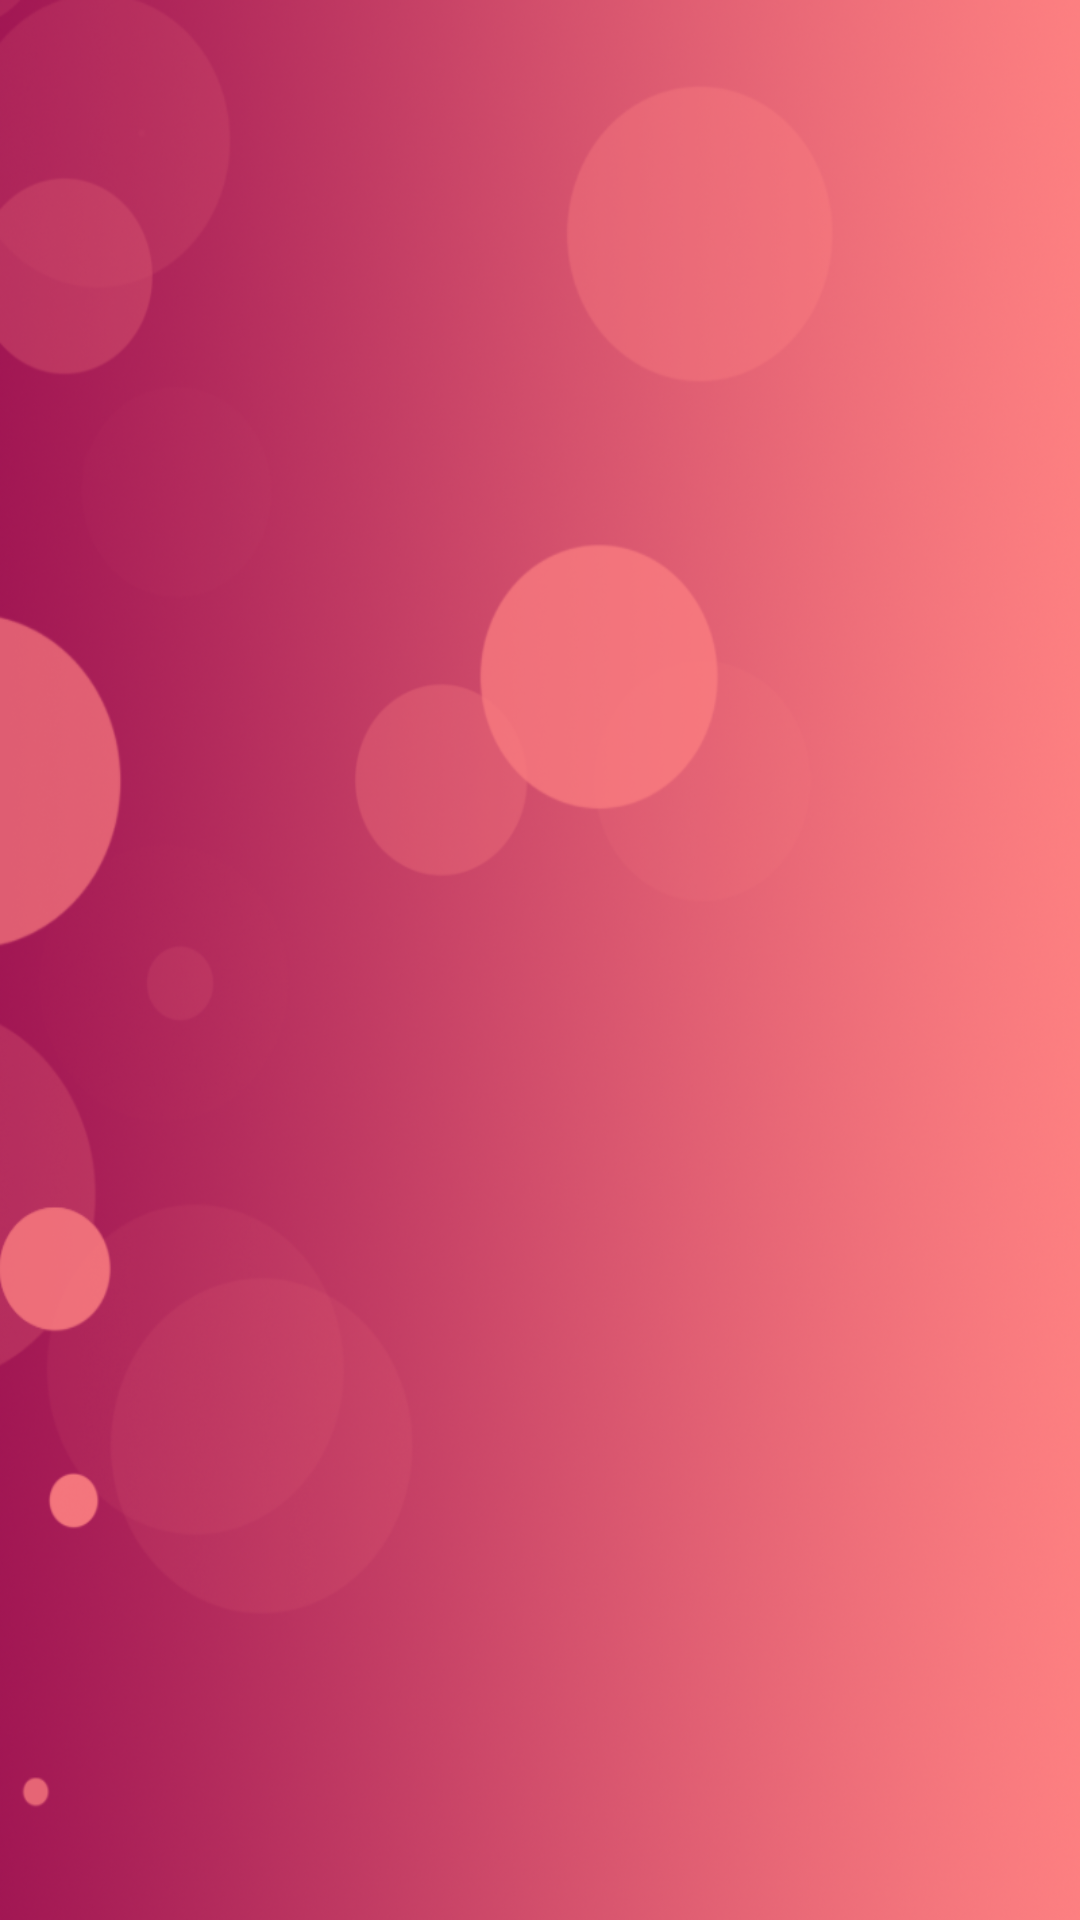

Here is an Android app screen rendered from its layout file. Give the layout XML and the strings, colors and styles it references.
<!-- AndroidManifest.xml: application theme AppTheme -->
<!-- res/layout/activity_main.xml -->
<RelativeLayout xmlns:android="http://schemas.android.com/apk/res/android"
    xmlns:tools="http://schemas.android.com/tools"
    android:layout_width="match_parent"
    android:layout_height="match_parent" >
    
   <ImageView android:id="@+id/backgroundHolder"
        style="@style/backgroundImageViewStyle"/>

    <TextView
        android:id="@+id/welcomeUserTextView"
        android:layout_width="wrap_content"
        android:layout_height="wrap_content"
        android:layout_alignParentRight="true"
        android:textColor="@android:color/white" 
        android:layout_margin="@dimen/relative_layout_hori_vert_paddings"/>

</RelativeLayout>
<!-- resources referenced by this layout -->
<resources>
  <dimen name="relative_layout_hori_vert_paddings">15dp</dimen>
  <style name="backgroundImageViewStyle">
          <item name="android:layout_width">match_parent</item>
          <item name="android:layout_height">match_parent</item>
          <item name="android:src">@drawable/background</item>
          <item name="android:scaleType">fitXY</item>
      </style>
  <style name="AppTheme" parent="AppBaseTheme" />
  <!-- drawable background: png bitmap (drawable-hdpi, 622876 bytes) -->
  <style name="AppBaseTheme" parent="Theme.AppCompat.Light">
          
      </style>
</resources>
